Run: headless pygame with SDL's dummy video driver; simulated clock (each Clock.tick advances the game by its frame time, no real sleeping); random seed 0; keys injected as events and as key.get_pressed() state; no mouse input.
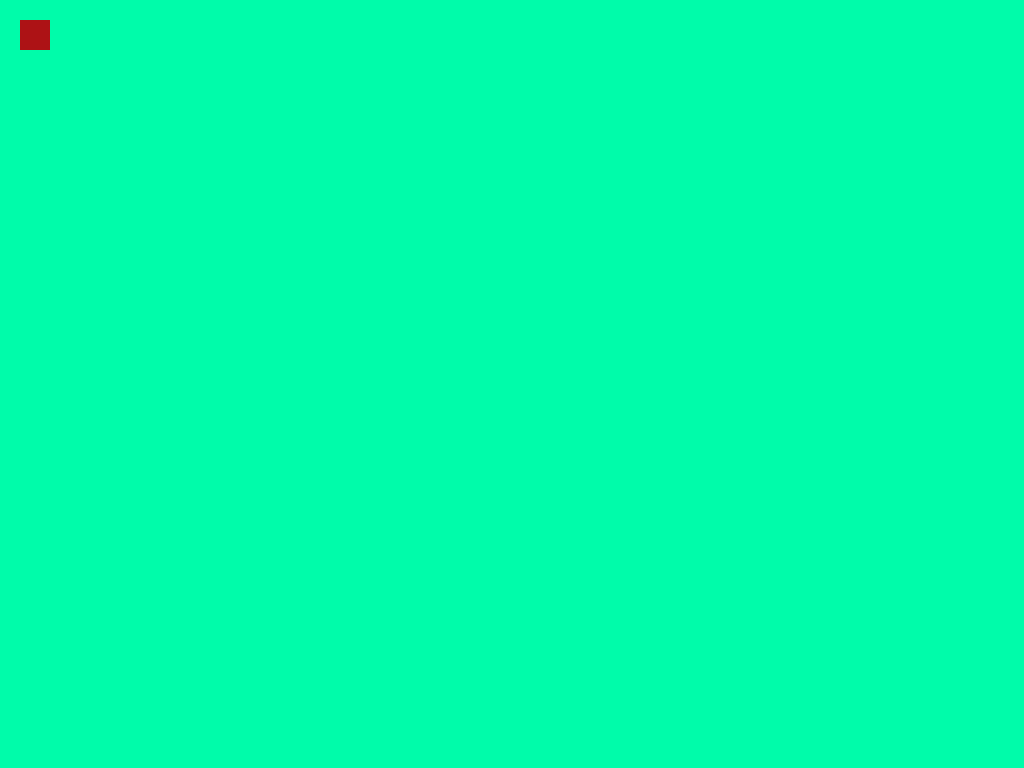
Frame 1 of 4 · flips 1–60 · no input
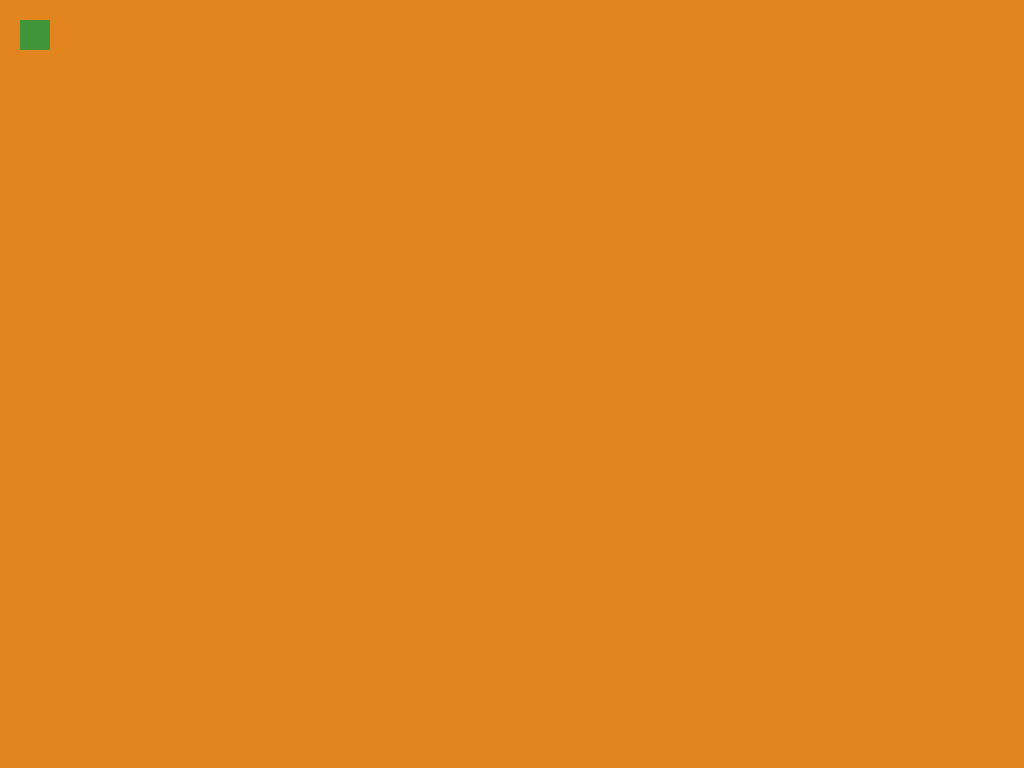
Frame 2 of 4 · flips 61–180 · tapped SPACE, RETURN · held RIGHT (→), D
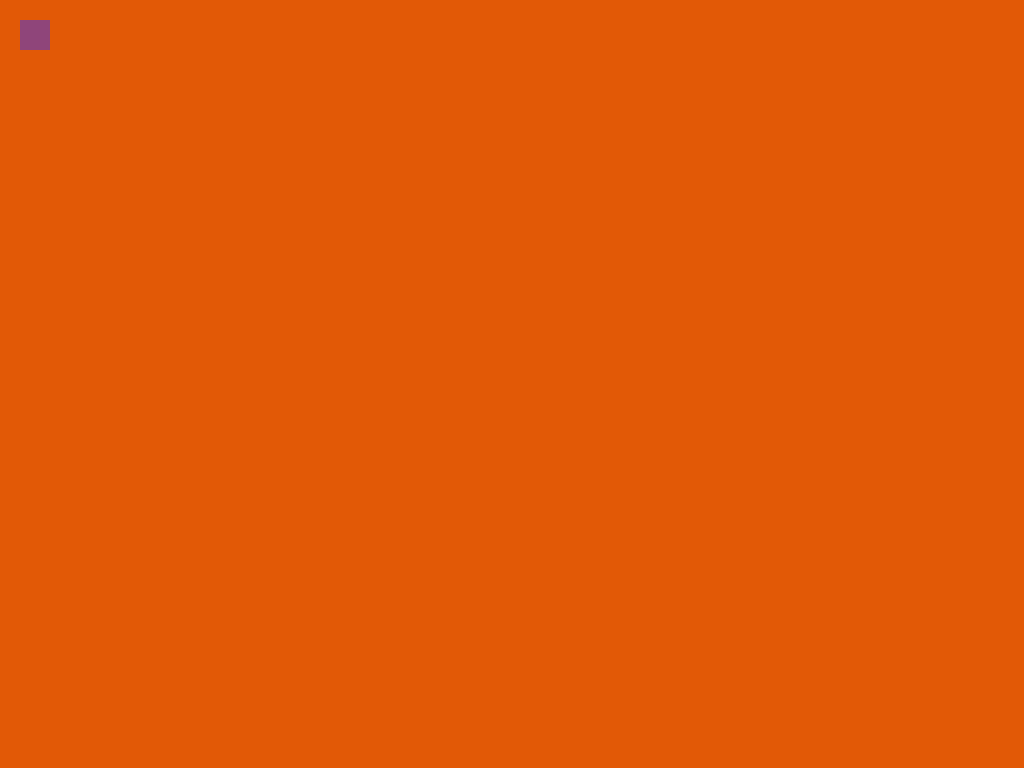
Frame 3 of 4 · flips 181–300 · held DOWN (↓), S
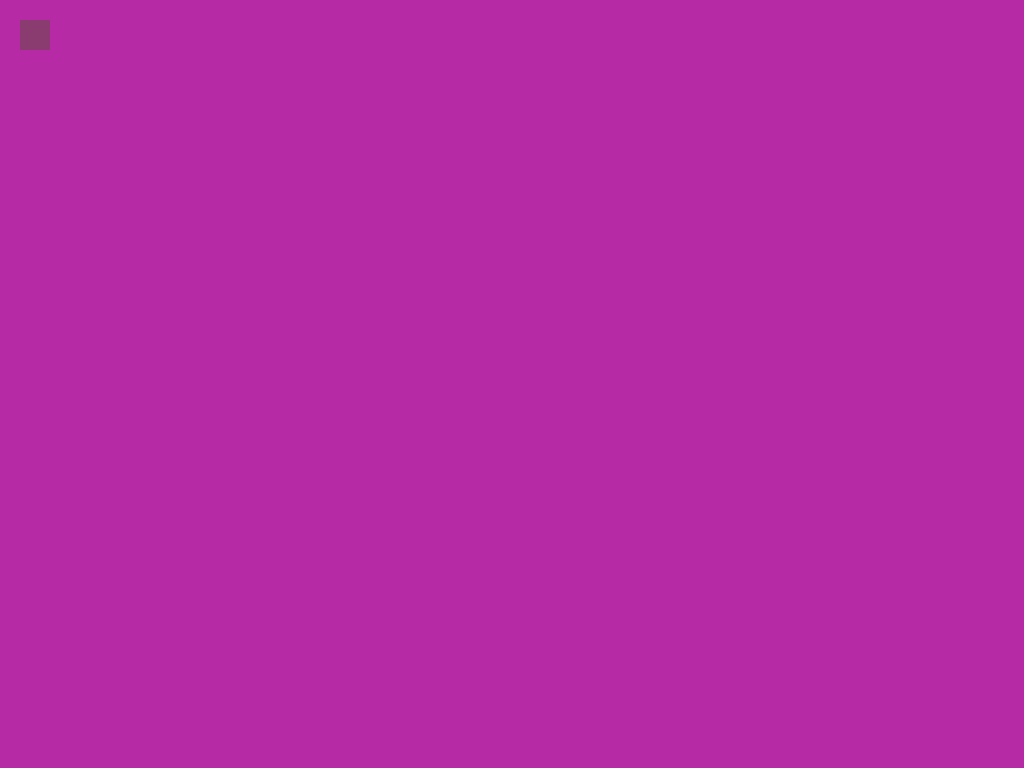
Frame 4 of 4 · flips 301–420 · held LEFT (←), A, UP (↑), W

The pygame program that drew these frames:

import pygame as p
import random as r
import time

farger=[]
for i in range(100):
    farger.append(p.Color(r.randint(0,255),r.randint(0,255),r.randint(0,255)))

p.init()
print(farger)

skjermInfo = p.display.Info()
vindu = p.display.set_mode((skjermInfo.current_w,skjermInfo.current_h))
# p.display.toggle_fullscreen()
# p.draw.rect(vindu,farger[r.randint(0,99)],p.Rect(20,20,30,30))
# time.sleep(3)
# p.draw.circle(vindu,(244,255,0),p.Rect(30,30,60,60))
while i<=10*60:
    vindu.fill(farger[r.randint(0,99)])
    p.draw.rect(vindu,farger[r.randint(0,99)],p.Rect(20,20,30,30))

    p.display.flip()
    i+=1
    time.sleep(float(1/60))
    



# for i in range(10):
#     print("FERDIG!!!!!")
# Importing the library
# import pygame
# import time
   
# # Initializing Pygame
# pygame.init()
   
# # Creating the surface
# sample_surface = pygame.display.set_mode((400,300))
   
# # Choosing red color for the rectangle
# color = (255,255,0)
   
# # Drawing Rectangle
# pygame.draw.rect(sample_surface, color, 
#                  pygame.Rect(30, 30, 60, 60))
 
# # The pygame.display.flip() method is used 
# to update content on the display screen
p.display.flip()
